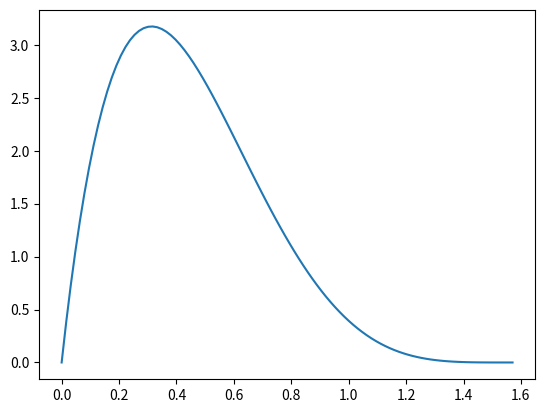

Reproduce this figure in Python.
import numpy as np
import matplotlib.pyplot as plt
import scipy.optimize as sco

thf_i = lambda thf, thi: np.cos(thf) - np.cos(thi) + (thf - thi) * np.sin(thi)

thf = lambda thi: sco.root(thf_i, thi + 1.3 * np.pi, args=thi)["x"][0]


E = lambda thi: 2 * (np.sin(thf(thi)) - np.sin(thi))**2

this = np.linspace(0,np.pi/2,100)
fig, ax = plt.subplots()

Es = [E(thi) for thi in this]
ax.plot(this, Es)
print(f"Max of function: {max(Es):.3f}")


plt.show()
